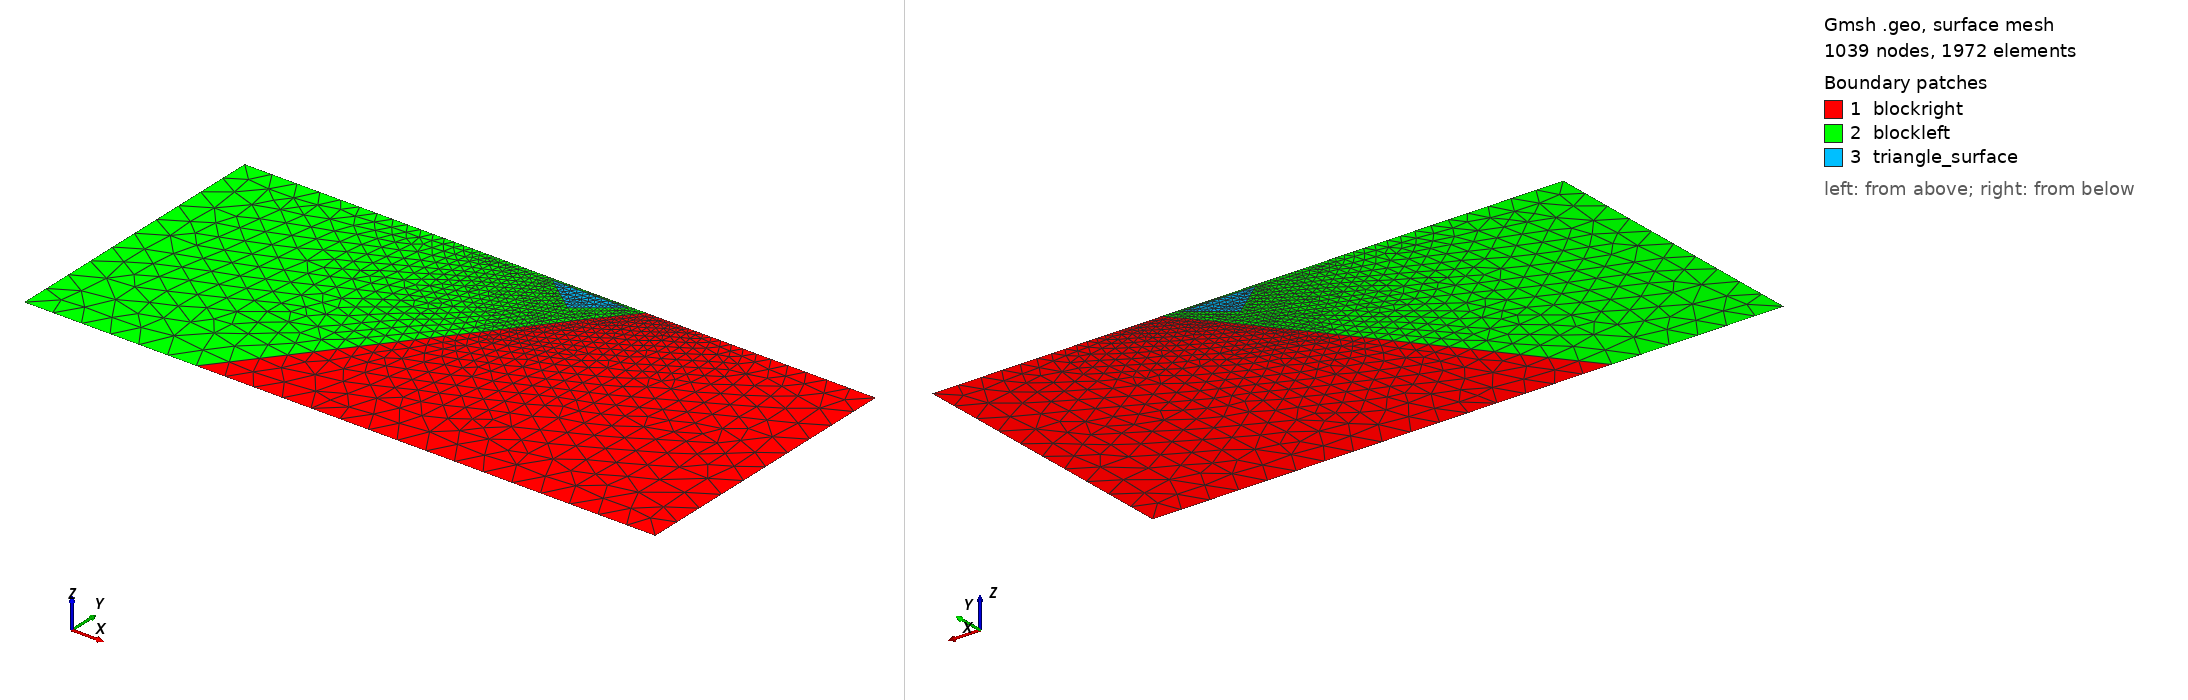

Gmsh geometry script, surface-meshed: 1039 nodes, 1972 surface elements. Boundary patches (legend numbers): 1 blockright, 2 blockleft, 3 triangle_surface. Left view from above one corner, right view from below the opposite corner. Legend entries are the model's physical surfaces. The drawing asked Gmsh for element sizes between 1% and 20% of the model's largest extent; the script's own settings can give other sizes.

=== Mesh_StraightFault_dip50_Triangle.geo (drawn) ===
//+
dx = 50.0;
dx_fault = 3.0;
dx_surface = 5.0;
//+
Point(1) = {-700, 0, 0, dx};
//+
Point(2) = {400, 0, 0, dx};
//+
Point(3) = {400, -500, 0, dx};
//+
Point(4) = {-700, -500, 0, dx};
//+
Point(5) = {0, 0, 0, dx_fault};
//+
Point(6) = {-54.542337320645245, -65.00102645036422, 0, dx_fault};
//+
Point(7) = {-400, -500, 0, dx};
//+
Point(8) = {-30, -5, 0, dx_fault};
//+
Point(9) = {-160, -5, 0, dx_fault};
//+
Point(10) = {-95, -55, 0, dx_fault};
//+
Point(11) = {-200, 0, 0, dx_surface};
//+
Line(1) = {1, 4};
//+
Line(2) = {4, 7};
//+
Line(3) = {7, 3};
//+
Line(4) = {3, 2};
//+
Line(5) = {2, 5};
//+
Line(6) = {5, 6};
//+
Line(7) = {6, 7};
//+
Line(8) = {1, 11};
//+
Line(9) = {11, 5};
//+
Line(10) = {8, 9};
//+
Line(11) = {9, 10};
//+
Line(12) = {10, 8};
//+
Curve Loop(1) = {5, 6, 7, 3, 4};
//+
Plane Surface(1) = {1};
//+
Curve Loop(2) = {8, 9, 6, 7, -2, -1};
//+
Curve Loop(3) = {11, 12, 10};
//+
Plane Surface(2) = {2, 3};
//+
Plane Surface(3) = {3};
//+
Physical Curve("surface", 1) = {8, 9, 5};
//+
Physical Curve("left", 2) = {1};
//+
Physical Curve("bottom", 3) = {2, 3};
//+
Physical Curve("right", 4) = {4};
//+
Physical Curve("fault", 5) = {6};
//+
Physical Curve("extended fault", 13) = {7};
//+
Physical Surface("blockleft", 7) = {2};
//+
Physical Surface("blockright", 8) = {1};
//+
Physical Surface("triangle_surface", 10) = {3};
